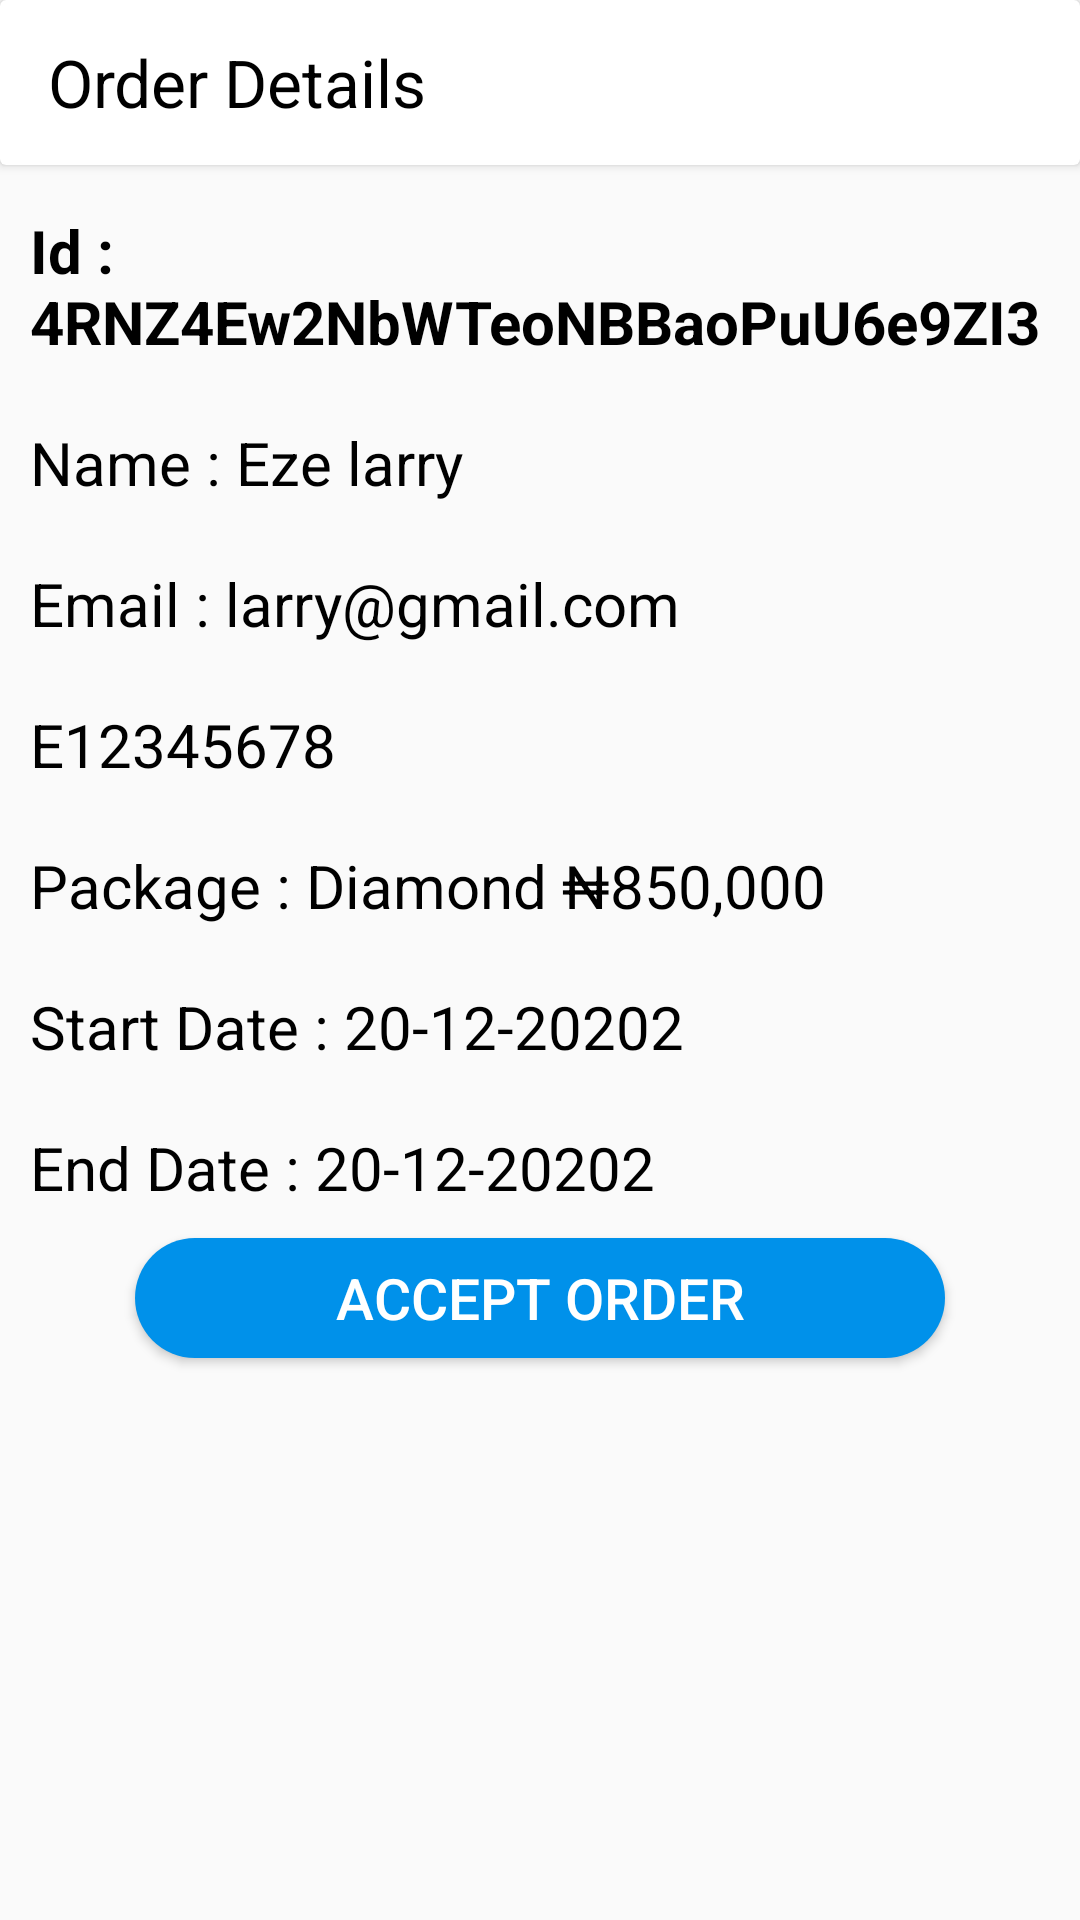

Reconstruct the res/layout file that produces this screen, plus the resources it refers to.
<!-- AndroidManifest.xml: activity theme MainActivityTheme -->
<!-- res/layout/activity_order_details.xml -->
<?xml version="1.0" encoding="utf-8"?>
<RelativeLayout xmlns:android="http://schemas.android.com/apk/res/android"
    xmlns:app="http://schemas.android.com/apk/res-auto"
    xmlns:tools="http://schemas.android.com/tools"
    android:layout_width="match_parent"
    android:layout_height="match_parent"
    tools:context=".OrderDetailsActivity">

    <androidx.cardview.widget.CardView
        android:id="@+id/c"
        android:layout_width="match_parent"
        android:layout_height="55dp"
        android:layout_marginBottom="5dp"
        android:elevation="4dp">

        <androidx.appcompat.widget.Toolbar
            android:id="@+id/toolbar"
            android:layout_width="match_parent"
            android:layout_height="55dp"
            android:elevation="23dp"
            app:title="Order Details"
            app:titleTextAppearance="@style/TextAppearance.AppCompat.Large.Inverse"
            app:titleTextColor="#000" />

    </androidx.cardview.widget.CardView>

    <TextView
        android:id="@+id/id"
        android:layout_width="match_parent"
        android:layout_height="wrap_content"
        android:layout_below="@id/c"
        android:layout_margin="10dp"
        android:text="Id : 4RNZ4Ew2NbWTeoNBBaoPuU6e9ZI3"
        android:textColor="#000"
        android:textSize="20sp"
        android:textStyle="bold" />

    <TextView
        android:id="@+id/name"
        android:layout_width="match_parent"
        android:layout_height="wrap_content"
        android:layout_below="@id/id"
        android:layout_margin="10dp"
        android:text="Name : Eze larry"
        android:textColor="#000"
        android:textSize="20sp"
        android:textStyle="normal" />

    <TextView
        android:id="@+id/email"
        android:layout_width="match_parent"
        android:layout_height="wrap_content"
        android:layout_below="@id/name"
        android:layout_margin="10dp"
        android:text="Email : larry@gmail.com"
        android:textColor="#000"
        android:textSize="20sp"
        android:textStyle="normal" />
    <TextView
        android:id="@+id/phone"
        android:layout_width="match_parent"
        android:layout_height="wrap_content"
        android:layout_below="@id/email"
        android:layout_margin="10dp"
        android:text="E12345678"
        android:textColor="#000"
        android:textSize="20sp"
        android:textStyle="normal" />

    <TextView
        android:id="@+id/Package"
        android:layout_width="match_parent"
        android:layout_height="wrap_content"
        android:layout_below="@id/phone"
        android:layout_margin="10dp"
        android:text="Package : Diamond ₦850,000"
        android:textColor="#000"
        android:textSize="20sp"
        android:textStyle="normal" />

    <TextView
        android:id="@+id/start"
        android:layout_width="match_parent"
        android:layout_height="wrap_content"
        android:layout_below="@id/Package"
        android:layout_margin="10dp"
        android:text="Start Date : 20-12-20202"
        android:textColor="#000"
        android:textSize="20sp"
        android:textStyle="normal" />

    <TextView
        android:id="@+id/end"
        android:layout_width="match_parent"
        android:layout_height="wrap_content"
        android:layout_below="@id/start"
        android:layout_margin="10dp"
        android:text="End Date : 20-12-20202"
        android:textColor="#000"
        android:textSize="20sp"
        android:textStyle="normal" />

    <Button
        android:layout_width="270dp"
        android:layout_height="40dp"
        android:layout_below="@id/end"
        android:background="@drawable/take_btn_background"
        android:text="Accept Order"
        android:onClick="takeOrder"
        android:layout_centerHorizontal="true"
        android:textColor="#fff"
        android:textSize="19sp" />

</RelativeLayout>
<!-- resources referenced by this layout -->
<resources>
  <!-- drawable take_btn_background (drawable) -->
  <?xml version="1.0" encoding="utf-8"?>
  <shape android:shape="rectangle" xmlns:android="http://schemas.android.com/apk/res/android">
  
      <corners android:radius="30dp"/>
     <solid android:color="@color/colorPrimaryDark"/>
  </shape>
  <style name="MainActivityTheme" parent="Theme.AppCompat.Light.NoActionBar">
          
          <item name="colorPrimary">@color/colorPrimary</item>
          <item name="colorPrimaryDark">@color/colorPrimaryDark</item>
          <item name="colorAccent">@color/colorPrimary</item>
          <item name="android:windowDrawsSystemBarBackgrounds">true</item>
          <item name="android:windowLightStatusBar" tools:ignore="NewApi">true</item>
      </style>
  <color name="colorPrimaryDark">#0091EA</color>
  <color name="colorPrimary">#00C853</color>
</resources>
